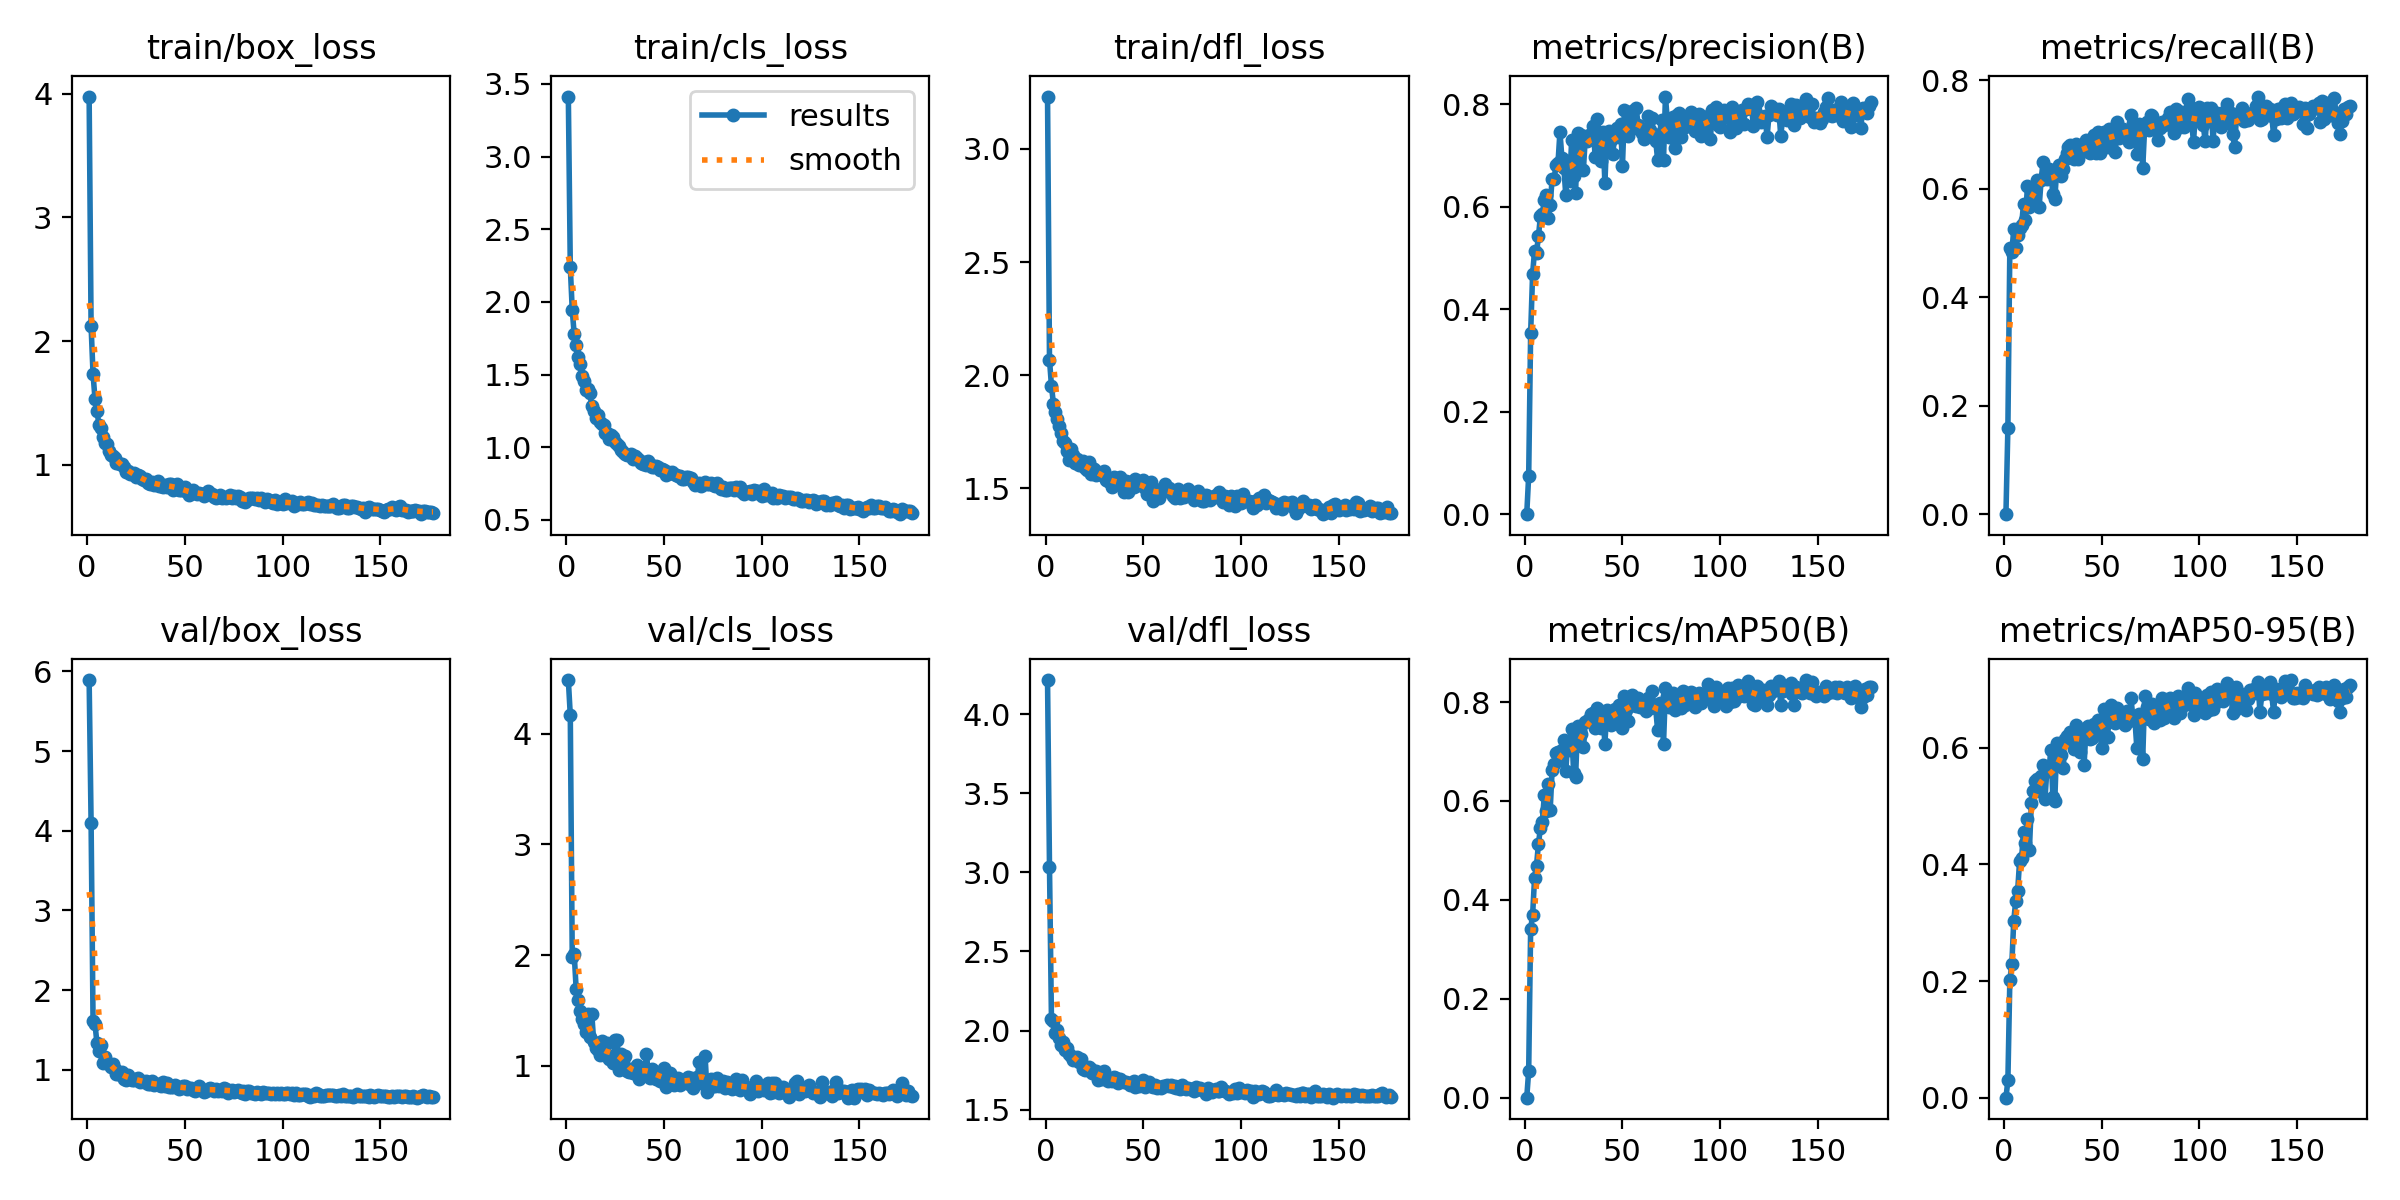

Source data for this figure (header and first rows):
epoch, time, train/box_loss, train/cls_loss, train/dfl_loss, metrics/precision(B), metrics/recall(B), metrics/mAP50(B), metrics/mAP50-95(B), val/box_loss, val/cls_loss, val/dfl_loss, lr/pg0, lr/pg1, lr/pg2
1, 20.34, 3.976, 3.413, 3.231, 0, 0, 0, 0, 5.893, 4.485, 4.216, 0.0003642, 0.0003642, 0.0003642
2, 35.46, 2.121, 2.24, 2.069, 0.0754, 0.1597, 0.05441, 0.02953, 4.103, 4.167, 3.035, 0.000733, 0.000733, 0.000733
3, 51.63, 1.732, 1.944, 1.954, 0.3531, 0.4913, 0.3415, 0.2018, 1.617, 1.979, 2.076, 0.0011, 0.0011, 0.0011
4, 68.45, 1.533, 1.777, 1.875, 0.4685, 0.4834, 0.3693, 0.2285, 1.575, 2.011, 2.058, 0.001104, 0.001104, 0.001104
5, 83.13, 1.438, 1.7, 1.837, 0.5141, 0.5254, 0.444, 0.303, 1.334, 1.693, 1.981, 0.001102, 0.001102, 0.001102
6, 98.5, 1.322, 1.622, 1.805, 0.5102, 0.4918, 0.469, 0.3373, 1.237, 1.589, 2.003, 0.0011, 0.0011, 0.0011
7, 113.6, 1.301, 1.569, 1.775, 0.5422, 0.5151, 0.5134, 0.3545, 1.31, 1.494, 1.95, 0.001098, 0.001098, 0.001098
8, 128.4, 1.227, 1.492, 1.745, 0.5814, 0.527, 0.5454, 0.4064, 1.091, 1.418, 1.91, 0.001096, 0.001096, 0.001096
9, 143.3, 1.171, 1.456, 1.709, 0.5862, 0.5332, 0.5579, 0.4101, 1.164, 1.373, 1.93, 0.001093, 0.001093, 0.001093
10, 157.8, 1.166, 1.395, 1.699, 0.6136, 0.5718, 0.6127, 0.4554, 1.084, 1.305, 1.874, 0.001091, 0.001091, 0.001091
11, 172.5, 1.114, 1.404, 1.664, 0.6221, 0.5423, 0.5799, 0.4362, 1.067, 1.468, 1.89, 0.001089, 0.001089, 0.001089
12, 186.2, 1.08, 1.374, 1.627, 0.5774, 0.6056, 0.6341, 0.478, 1.033, 1.257, 1.851, 0.001087, 0.001087, 0.001087
13, 201.5, 1.07, 1.282, 1.675, 0.6041, 0.5669, 0.5814, 0.4243, 1.073, 1.468, 1.839, 0.001085, 0.001085, 0.001085
14, 215.4, 1.058, 1.252, 1.649, 0.6542, 0.5806, 0.663, 0.5049, 1.007, 1.212, 1.815, 0.001082, 0.001082, 0.001082
15, 230.1, 1.014, 1.199, 1.611, 0.6535, 0.5917, 0.6754, 0.5263, 0.9455, 1.164, 1.818, 0.00108, 0.00108, 0.00108
16, 244.7, 1.011, 1.221, 1.628, 0.6818, 0.6057, 0.6979, 0.5433, 0.9538, 1.142, 1.831, 0.001078, 0.001078, 0.001078
17, 259.5, 1.003, 1.175, 1.605, 0.685, 0.6172, 0.6985, 0.5464, 0.9421, 1.096, 1.798, 0.001076, 0.001076, 0.001076
18, 274.2, 1.008, 1.157, 1.61, 0.7461, 0.5666, 0.682, 0.5253, 0.9682, 1.226, 1.819, 0.001074, 0.001074, 0.001074
19, 288.1, 0.9817, 1.15, 1.62, 0.6946, 0.6158, 0.7035, 0.5522, 0.8898, 1.096, 1.756, 0.001071, 0.001071, 0.001071
20, 302.6, 0.9403, 1.096, 1.588, 0.675, 0.6497, 0.7225, 0.5712, 0.8744, 1.109, 1.751, 0.001069, 0.001069, 0.001069
21, 317.1, 0.9523, 1.099, 1.582, 0.6223, 0.6238, 0.661, 0.5127, 0.9405, 1.205, 1.76, 0.001067, 0.001067, 0.001067
22, 330.9, 0.9284, 1.054, 1.616, 0.6895, 0.6183, 0.7221, 0.5648, 0.8992, 1.063, 1.768, 0.001065, 0.001065, 0.001065
23, 344.6, 0.9235, 1.083, 1.562, 0.6501, 0.6366, 0.7039, 0.5609, 0.8704, 1.089, 1.754, 0.001063, 0.001063, 0.001063
24, 358.5, 0.9342, 1.068, 1.591, 0.7299, 0.6327, 0.7456, 0.5966, 0.8665, 1.024, 1.733, 0.00106, 0.00106, 0.00106
25, 373.2, 0.8979, 1.035, 1.584, 0.6603, 0.5903, 0.6564, 0.5162, 0.8888, 1.232, 1.731, 0.001058, 0.001058, 0.001058
26, 387.2, 0.9173, 1.024, 1.559, 0.6271, 0.5813, 0.6479, 0.5085, 0.9023, 1.229, 1.747, 0.001056, 0.001056, 0.001056
27, 400.8, 0.9065, 1.01, 1.565, 0.7435, 0.6357, 0.7523, 0.6075, 0.8443, 0.9623, 1.685, 0.001054, 0.001054, 0.001054
28, 415.3, 0.8823, 0.9811, 1.567, 0.6787, 0.6446, 0.7248, 0.5764, 0.8545, 1.107, 1.723, 0.001052, 0.001052, 0.001052
29, 428.9, 0.8778, 0.9643, 1.559, 0.7389, 0.6228, 0.7354, 0.5882, 0.8533, 1.039, 1.696, 0.001049, 0.001049, 0.001049
30, 442.7, 0.8813, 0.9521, 1.577, 0.6718, 0.6362, 0.7093, 0.565, 0.8552, 1.09, 1.747, 0.001047, 0.001047, 0.001047
31, 456.5, 0.8552, 0.9465, 1.538, 0.7369, 0.655, 0.7605, 0.615, 0.8181, 0.9509, 1.7, 0.001045, 0.001045, 0.001045
32, 471.4, 0.8424, 0.9439, 1.533, 0.728, 0.6658, 0.7626, 0.6194, 0.8194, 0.941, 1.68, 0.001043, 0.001043, 0.001043
33, 485.8, 0.8577, 0.9502, 1.53, 0.7404, 0.6764, 0.7653, 0.611, 0.856, 0.9733, 1.69, 0.001041, 0.001041, 0.001041
34, 499.6, 0.8386, 0.9166, 1.505, 0.7351, 0.6814, 0.7758, 0.6272, 0.8046, 0.9342, 1.68, 0.001038, 0.001038, 0.001038
35, 514.5, 0.8487, 0.9367, 1.549, 0.7577, 0.6691, 0.7777, 0.6271, 0.8254, 0.9402, 1.707, 0.001036, 0.001036, 0.001036
36, 529.1, 0.8694, 0.9266, 1.526, 0.6978, 0.6554, 0.747, 0.5985, 0.8244, 1.003, 1.701, 0.001034, 0.001034, 0.001034
37, 542.8, 0.8304, 0.9096, 1.524, 0.7704, 0.6822, 0.7873, 0.6384, 0.8052, 0.8793, 1.67, 0.001032, 0.001032, 0.001032
38, 557.3, 0.8288, 0.8904, 1.549, 0.7451, 0.6547, 0.7713, 0.6203, 0.7931, 0.9317, 1.691, 0.00103, 0.00103, 0.00103
39, 571, 0.8218, 0.8851, 1.538, 0.6894, 0.6751, 0.7478, 0.592, 0.8411, 0.9811, 1.678, 0.001027, 0.001027, 0.001027
40, 584.5, 0.8338, 0.9002, 1.484, 0.745, 0.669, 0.7754, 0.6302, 0.8023, 0.9205, 1.674, 0.001025, 0.001025, 0.001025
41, 598.3, 0.8176, 0.8763, 1.534, 0.6456, 0.6701, 0.7159, 0.5696, 0.8381, 1.107, 1.677, 0.001023, 0.001023, 0.001023
42, 612, 0.8408, 0.9025, 1.484, 0.7402, 0.6895, 0.7842, 0.6333, 0.7903, 0.9089, 1.668, 0.001021, 0.001021, 0.001021
43, 625.7, 0.8428, 0.8835, 1.528, 0.7473, 0.671, 0.7785, 0.6366, 0.7877, 0.8905, 1.655, 0.001019, 0.001019, 0.001019
44, 639.4, 0.7991, 0.8634, 1.514, 0.7293, 0.6662, 0.7545, 0.6142, 0.7815, 0.972, 1.665, 0.001016, 0.001016, 0.001016
45, 653.5, 0.8237, 0.8604, 1.506, 0.7024, 0.683, 0.7641, 0.6159, 0.8081, 0.949, 1.679, 0.001014, 0.001014, 0.001014
46, 667.1, 0.8436, 0.8673, 1.541, 0.7359, 0.6992, 0.785, 0.6412, 0.7881, 0.879, 1.644, 0.001012, 0.001012, 0.001012
47, 682.1, 0.7933, 0.8606, 1.518, 0.7538, 0.6669, 0.7811, 0.6356, 0.7639, 0.9152, 1.669, 0.00101, 0.00101, 0.00101
48, 696.1, 0.7952, 0.8425, 1.516, 0.7355, 0.704, 0.7945, 0.6472, 0.7657, 0.8615, 1.65, 0.001008, 0.001008, 0.001008
49, 710.5, 0.7939, 0.852, 1.519, 0.7622, 0.6666, 0.7791, 0.6301, 0.7983, 0.91, 1.673, 0.001005, 0.001005, 0.001005
50, 724.2, 0.8183, 0.8451, 1.538, 0.68, 0.6831, 0.747, 0.5992, 0.7958, 0.9799, 1.687, 0.001003, 0.001003, 0.001003
51, 737.9, 0.7772, 0.8114, 1.5, 0.7884, 0.7041, 0.8113, 0.6671, 0.7563, 0.8069, 1.64, 0.001001, 0.001001, 0.001001
52, 752.5, 0.7518, 0.8311, 1.476, 0.7428, 0.7037, 0.783, 0.6443, 0.7674, 0.8785, 1.656, 0.0009988, 0.0009988, 0.0009988
53, 766.2, 0.7851, 0.8206, 1.494, 0.7383, 0.6766, 0.761, 0.6182, 0.7758, 0.9298, 1.676, 0.0009966, 0.0009966, 0.0009966
54, 779.9, 0.7941, 0.8293, 1.528, 0.768, 0.7107, 0.8021, 0.6605, 0.7467, 0.8327, 1.646, 0.0009944, 0.0009944, 0.0009944
55, 793.5, 0.7691, 0.8155, 1.444, 0.7865, 0.6971, 0.8133, 0.6726, 0.7388, 0.8228, 1.643, 0.0009922, 0.0009922, 0.0009922
56, 808.6, 0.7626, 0.8079, 1.498, 0.753, 0.6971, 0.7936, 0.6482, 0.7617, 0.8692, 1.653, 0.00099, 0.00099, 0.00099
57, 822.8, 0.7706, 0.8046, 1.471, 0.7931, 0.6678, 0.7915, 0.6422, 0.799, 0.8904, 1.635, 0.0009878, 0.0009878, 0.0009878
58, 836.3, 0.7667, 0.7991, 1.457, 0.7598, 0.7228, 0.8091, 0.6673, 0.7456, 0.8225, 1.644, 0.0009856, 0.0009856, 0.0009856
59, 850, 0.767, 0.7798, 1.491, 0.7541, 0.6935, 0.7893, 0.6479, 0.7523, 0.866, 1.636, 0.0009834, 0.0009834, 0.0009834
60, 863.7, 0.7443, 0.7803, 1.496, 0.7443, 0.7072, 0.7906, 0.653, 0.7265, 0.8653, 1.647, 0.0009812, 0.0009812, 0.0009812
... 117 more rows
